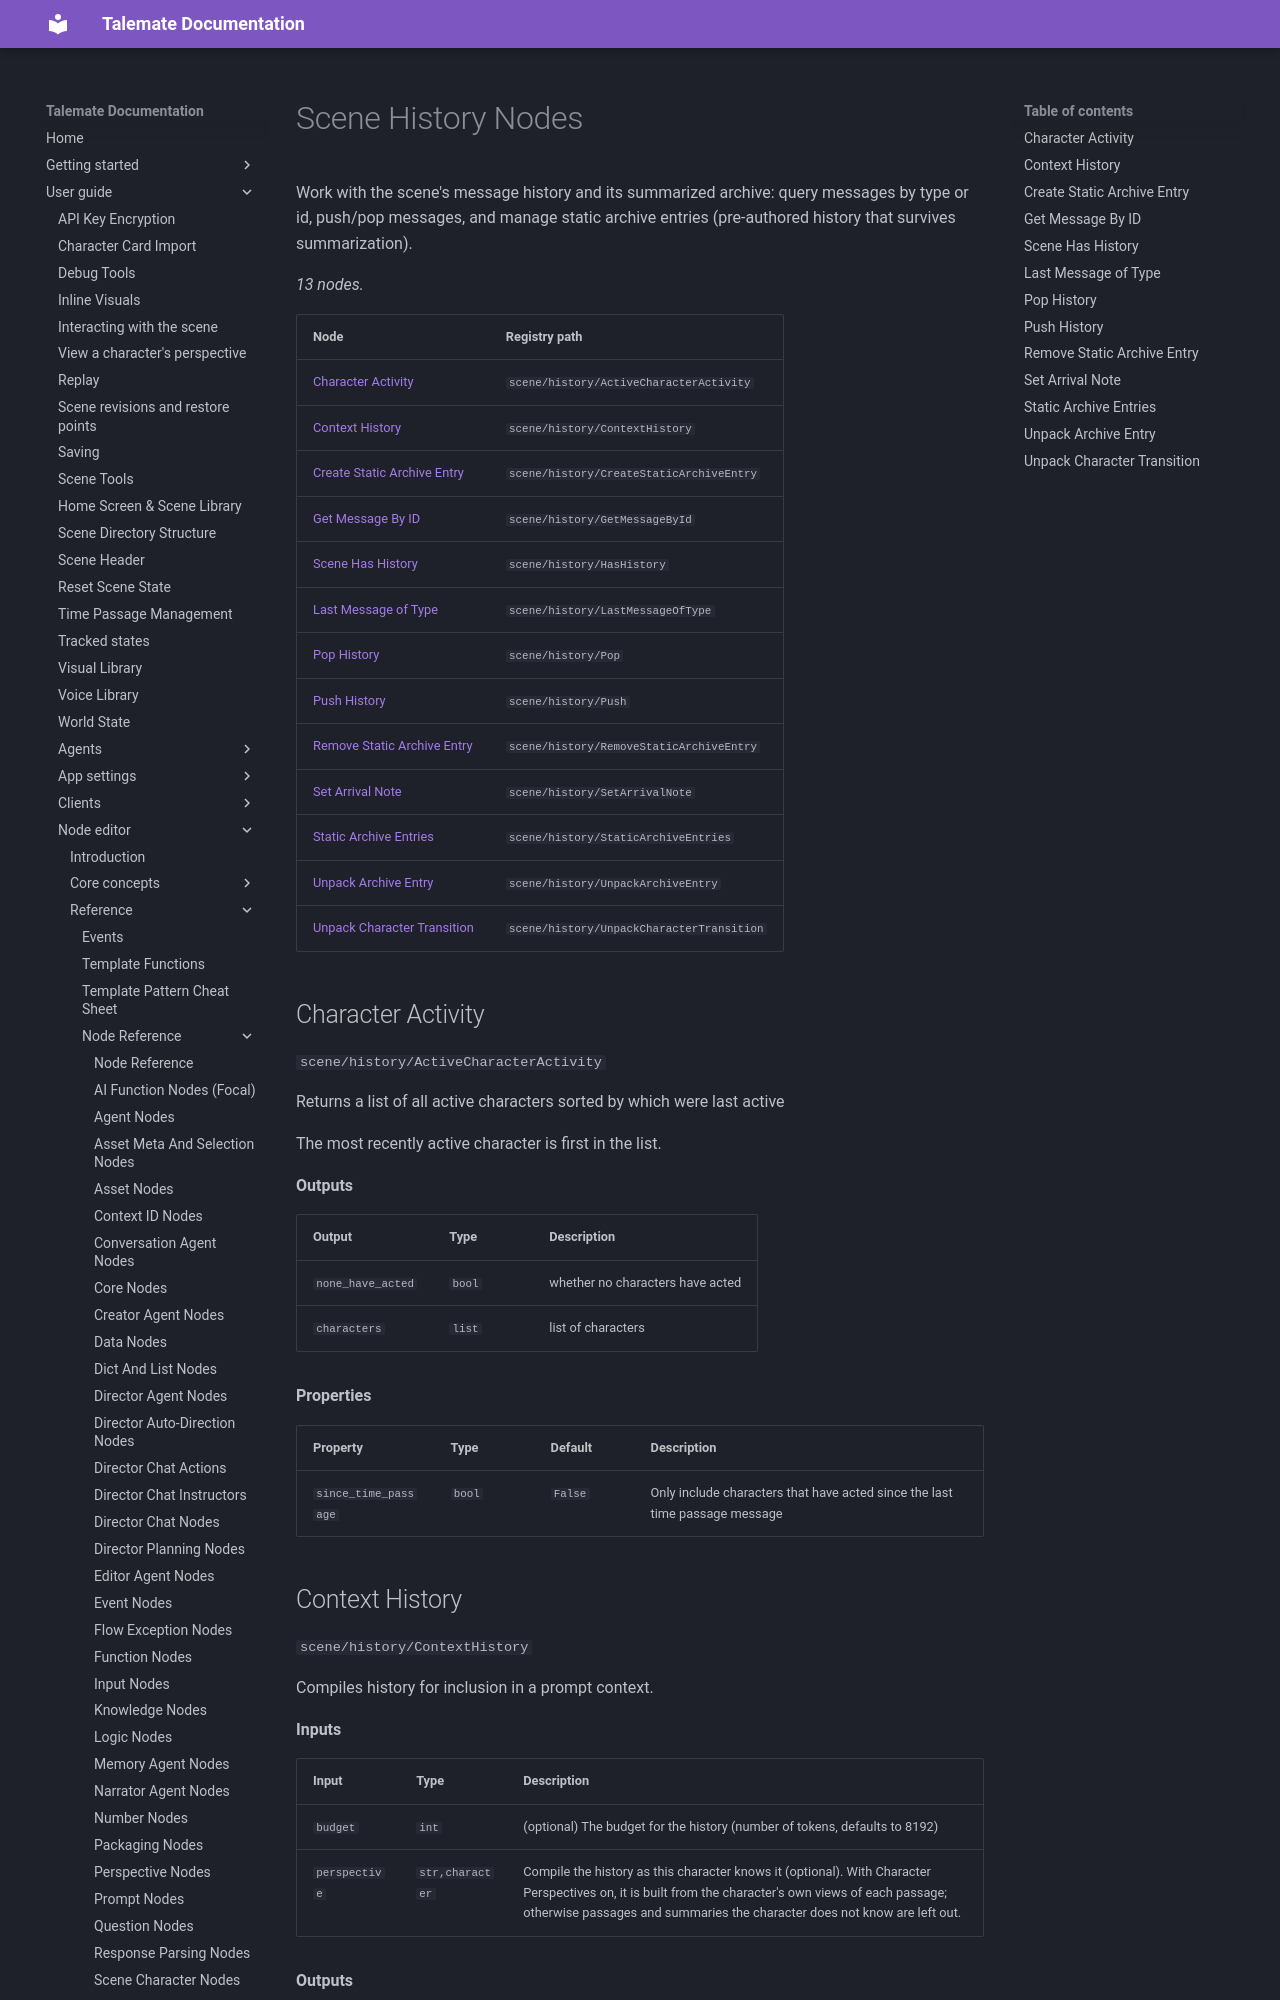

repository: vegu-ai/talemate · page: user-guide/node-editor/reference/nodes/scene-history/index.html · generator: mkdocs

# Scene History Nodes

Work with the scene's message history and its summarized archive: query messages by type or id, push/pop messages, and manage static archive entries (pre-authored history that survives summarization).

<!-- glossary:generated - everything below this line is generated by `python -m talemate.game.engine.nodes.tools glossary --write` - do not edit -->


_13 nodes._

| Node | Registry path |
| --- | --- |
| [Character Activity](#character-activity) | `scene/history/ActiveCharacterActivity` |
| [Context History](#context-history) | `scene/history/ContextHistory` |
| [Create Static Archive Entry](#create-static-archive-entry) | `scene/history/CreateStaticArchiveEntry` |
| [Get Message By ID](#get-message-by-id) | `scene/history/GetMessageById` |
| [Scene Has History](#scene-has-history) | `scene/history/HasHistory` |
| [Last Message of Type](#last-message-of-type) | `scene/history/LastMessageOfType` |
| [Pop History](#pop-history) | `scene/history/Pop` |
| [Push History](#push-history) | `scene/history/Push` |
| [Remove Static Archive Entry](#remove-static-archive-entry) | `scene/history/RemoveStaticArchiveEntry` |
| [Set Arrival Note](#set-arrival-note) | `scene/history/SetArrivalNote` |
| [Static Archive Entries](#static-archive-entries) | `scene/history/StaticArchiveEntries` |
| [Unpack Archive Entry](#unpack-archive-entry) | `scene/history/UnpackArchiveEntry` |
| [Unpack Character Transition](#unpack-character-transition) | `scene/history/UnpackCharacterTransition` |

## Character Activity

`scene/history/ActiveCharacterActivity`

Returns a list of all active characters sorted by which were last active

The most recently active character is first in the list.

**Outputs**

| Output | Type | Description |
| --- | --- | --- |
| `none_have_acted` | `bool` | whether no characters have acted |
| `characters` | `list` | list of characters |

**Properties**

| Property | Type | Default | Description |
| --- | --- | --- | --- |
| `since_time_passage` | `bool` | `False` | Only include characters that have acted since the last time passage message |
